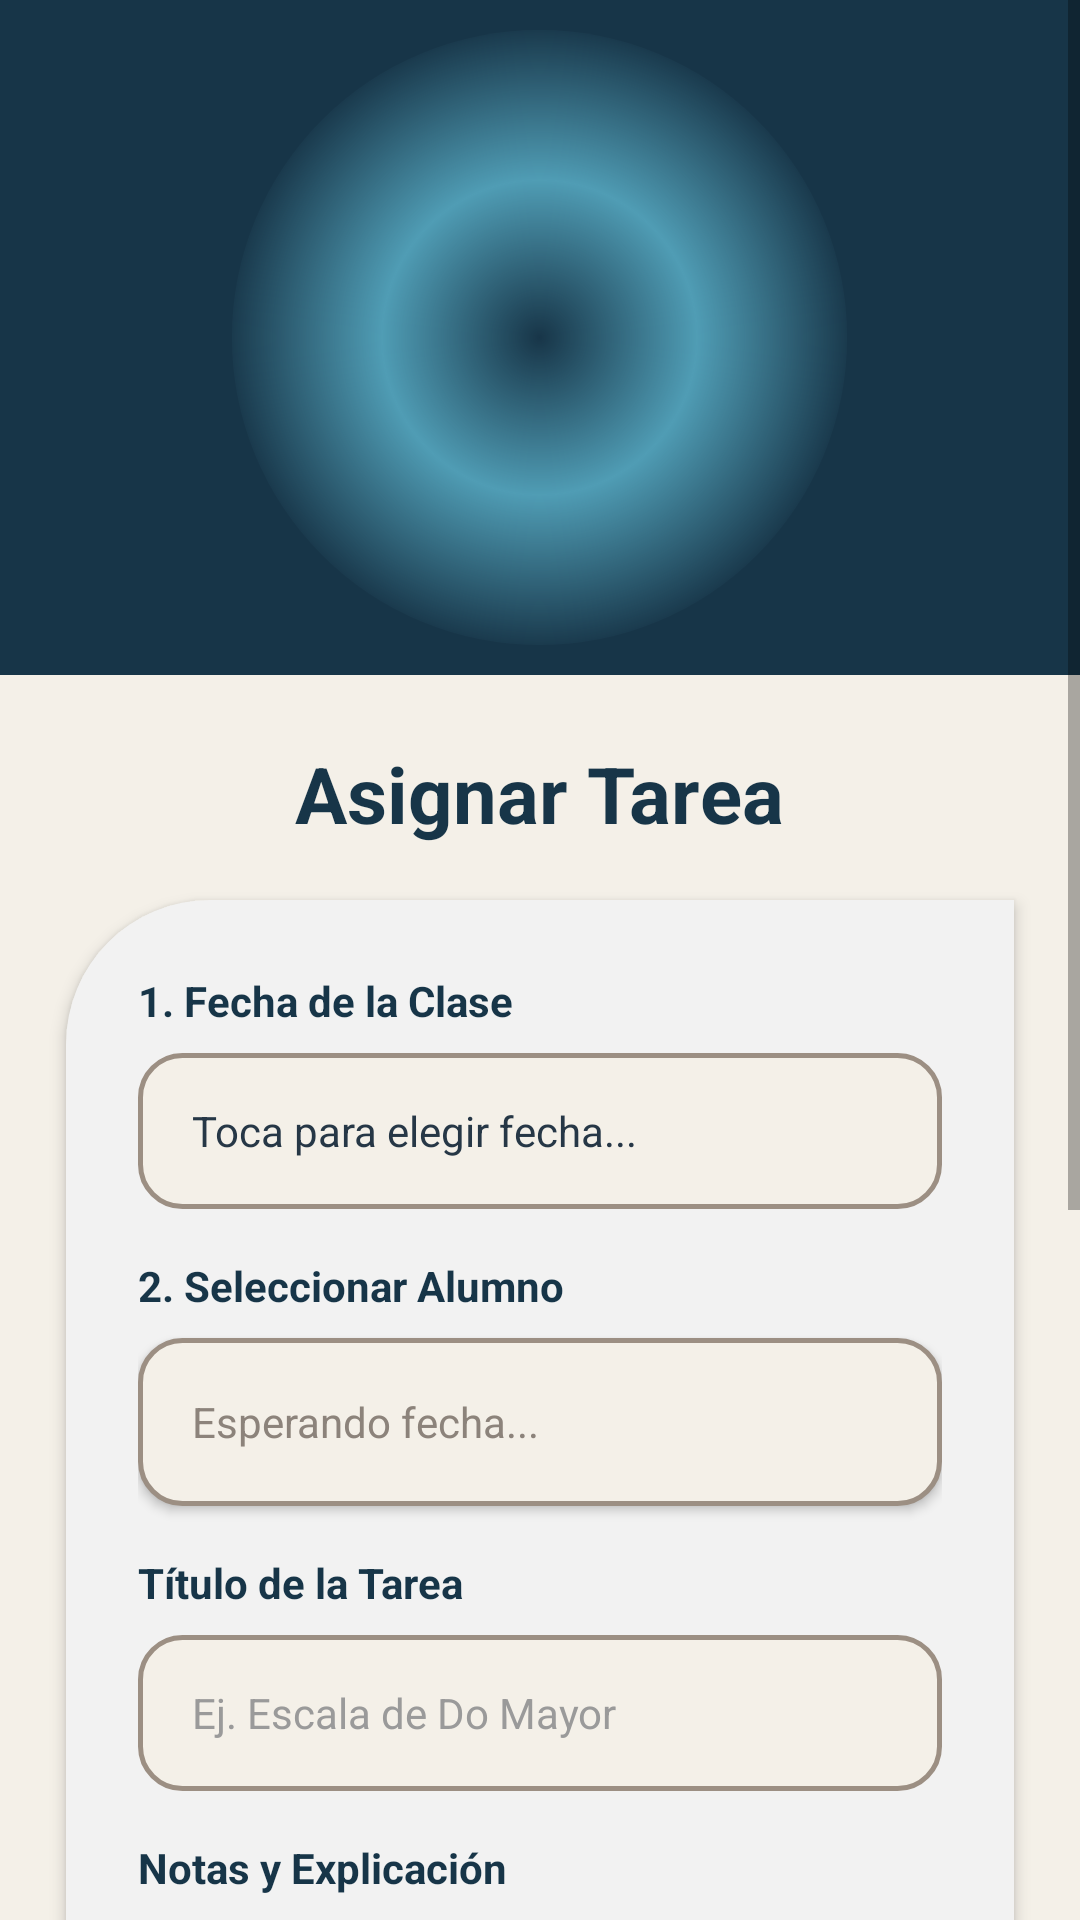

Here is an Android app screen rendered from its layout file. Give the layout XML and the strings, colors and styles it references.
<!-- AndroidManifest.xml: application theme Theme.ACADEMIAM -->
<!-- res/layout/activity_tarea.xml -->
<?xml version="1.0" encoding="utf-8"?>
<ScrollView xmlns:android="http://schemas.android.com/apk/res/android"
    android:layout_width="match_parent"
    android:layout_height="match_parent"
    android:background="#F4F0E8"
    android:fillViewport="true">

    <LinearLayout
        android:layout_width="match_parent"
        android:layout_height="wrap_content"
        android:orientation="vertical"
        android:gravity="center_horizontal">

        
        <LinearLayout
            android:layout_width="match_parent"
            android:layout_height="225dp"
            android:background="#173548"
            android:gravity="center"
            android:orientation="vertical">

            <FrameLayout
                android:layout_width="205dp"
                android:layout_height="205dp"
                android:background="@drawable/glow_logo_menu">

                <ImageView
                    android:layout_width="145dp"
                    android:layout_height="145dp"
                    android:layout_gravity="center"
                    android:padding="10dp"
                    android:src="@drawable/logo"
                    android:scaleType="fitCenter" />

            </FrameLayout>

        </LinearLayout>

        
        <TextView
            android:layout_width="wrap_content"
            android:layout_height="wrap_content"
            android:layout_marginTop="22dp"
            android:layout_marginBottom="18dp"
            android:text="Asignar Tarea"
            android:textColor="#173548"
            android:textSize="26sp"
            android:textStyle="bold" />

        
        <LinearLayout
            android:layout_width="match_parent"
            android:layout_height="wrap_content"
            android:layout_marginStart="22dp"
            android:layout_marginEnd="22dp"
            android:layout_marginBottom="32dp"
            android:background="@drawable/fondo_formulario_tarea"
            android:orientation="vertical"
            android:padding="24dp"
            android:elevation="3dp">

            <TextView
                android:id="@+id/txtErrorTarea"
                android:layout_width="match_parent"
                android:layout_height="wrap_content"
                android:layout_marginBottom="14dp"
                android:background="@drawable/error_rojo"
                android:gravity="center"
                android:padding="12dp"
                android:text="Faltan datos por llenar"
                android:textColor="#FFFFFF"
                android:visibility="gone" />

            
            <TextView
                android:layout_width="wrap_content"
                android:layout_height="wrap_content"
                android:text="1. Fecha de la Clase"
                android:textColor="#173548"
                android:textStyle="bold" />

            <TextView
                android:id="@+id/btnSeleccionarFechaTarea"
                android:layout_width="match_parent"
                android:layout_height="52dp"
                android:layout_marginTop="8dp"
                android:layout_marginBottom="16dp"
                android:background="@drawable/campo_redondo"
                android:gravity="center_vertical"
                android:paddingStart="18dp"
                android:paddingEnd="18dp"
                android:text="Toca para elegir fecha..."
                android:textColor="#263746" />

            
            <TextView
                android:layout_width="wrap_content"
                android:layout_height="wrap_content"
                android:text="2. Seleccionar Alumno"
                android:textColor="#173548"
                android:textStyle="bold" />

            <TextView
                android:id="@+id/btnSeleccionarAlumnoTarea"
                android:layout_width="match_parent"
                android:layout_height="56dp"
                android:layout_marginTop="8dp"
                android:layout_marginBottom="16dp"
                android:background="@drawable/campo_redondo"
                android:gravity="center_vertical"
                android:paddingStart="18dp"
                android:paddingEnd="18dp"
                android:text="Esperando fecha..."
                android:textColor="#8C837B"
                android:textSize="14sp"
                android:elevation="2dp" />

            
            <TextView
                android:layout_width="wrap_content"
                android:layout_height="wrap_content"
                android:text="Título de la Tarea"
                android:textColor="#173548"
                android:textStyle="bold" />

            <EditText
                android:id="@+id/etTitulo"
                android:layout_width="match_parent"
                android:layout_height="52dp"
                android:layout_marginTop="8dp"
                android:layout_marginBottom="16dp"
                android:background="@drawable/campo_redondo"
                android:hint="Ej. Escala de Do Mayor"
                android:paddingStart="18dp"
                android:paddingEnd="18dp"
                android:textColor="#263746"
                android:textColorHint="#9A9A9A"
                android:textSize="14sp" />

            
            <TextView
                android:layout_width="wrap_content"
                android:layout_height="wrap_content"
                android:text="Notas y Explicación"
                android:textColor="#173548"
                android:textStyle="bold" />

            <EditText
                android:id="@+id/etNotasTarea"
                android:layout_width="match_parent"
                android:layout_height="90dp"
                android:layout_marginTop="8dp"
                android:layout_marginBottom="18dp"
                android:background="@drawable/campo_redondo"
                android:gravity="top"
                android:padding="14dp"
                android:hint="Explica cómo debe practicar..."
                android:textColor="#263746"
                android:textColorHint="#9A9A9A"
                android:textSize="14sp" />

            
            <TextView
                android:layout_width="wrap_content"
                android:layout_height="wrap_content"
                android:text="Motivación (Insignia prometida)"
                android:textColor="#173548"
                android:textStyle="bold" />

            <TextView
                android:layout_width="wrap_content"
                android:layout_height="wrap_content"
                android:text="* Si haces la tarea, el maestro te dará esta insignia"
                android:textColor="#64748B"
                android:textSize="11sp"
                android:layout_marginBottom="10dp" />

            <LinearLayout
                android:layout_width="match_parent"
                android:layout_height="90dp"
                android:layout_marginBottom="24dp"
                android:background="@drawable/campo_redondo"
                android:gravity="center"
                android:orientation="horizontal">

                <ImageView android:id="@+id/icono1" android:layout_width="50dp" android:layout_height="50dp" android:layout_margin="8dp" android:background="@drawable/circulo_gris" android:alpha="0.4" android:src="@android:drawable/btn_star_big_on"/>
                <ImageView android:id="@+id/icono2" android:layout_width="50dp" android:layout_height="50dp" android:layout_margin="8dp" android:background="@drawable/circulo_gris" android:alpha="0.4" android:src="@android:drawable/ic_menu_gallery"/>
                <ImageView android:id="@+id/icono3" android:layout_width="50dp" android:layout_height="50dp" android:layout_margin="8dp" android:background="@drawable/circulo_gris" android:alpha="0.4" android:src="@android:drawable/ic_menu_compass"/>
                <ImageView android:id="@+id/icono4" android:layout_width="50dp" android:layout_height="50dp" android:layout_margin="8dp" android:background="@drawable/circulo_gris" android:alpha="0.4" android:src="@android:drawable/ic_menu_agenda"/>

            </LinearLayout>

            
            <LinearLayout
                android:layout_width="match_parent"
                android:layout_height="wrap_content"
                android:orientation="horizontal">

                <androidx.appcompat.widget.AppCompatButton
                    android:id="@+id/btnRegresarTarea"
                    android:layout_width="0dp"
                    android:layout_height="54dp"
                    android:layout_weight="1"
                    android:layout_marginEnd="10dp"
                    android:background="@drawable/boton_menu_animado"
                    android:backgroundTint="@null"
                    android:text="Cancelar"
                    android:textAllCaps="false"
                    android:textColor="#263746"
                    android:textStyle="bold"
                    android:elevation="5dp"
                    android:stateListAnimator="@null" />

                <androidx.appcompat.widget.AppCompatButton
                    android:id="@+id/btnIngresarTarea"
                    android:layout_width="0dp"
                    android:layout_height="54dp"
                    android:layout_weight="1.3"
                    android:background="@drawable/boton_login"
                    android:backgroundTint="@null"
                    android:text="Asignar Tarea"
                    android:textAllCaps="false"
                    android:textColor="#FFFFFF"
                    android:textStyle="bold"
                    android:elevation="6dp"
                    android:stateListAnimator="@null" />

            </LinearLayout>

        </LinearLayout>

    </LinearLayout>

</ScrollView>
<!-- resources referenced by this layout -->
<resources>
  <!-- drawable boton_login (drawable) -->
  <?xml version="1.0" encoding="utf-8"?>
  <selector xmlns:android="http://schemas.android.com/apk/res/android">
  
      <item>
          <shape>
              <gradient
                  android:startColor="#5A2E17"
                  android:centerColor="#7A4424"
                  android:endColor="#4A2412"
                  android:angle="0"/>
  
              <corners android:radius="22dp"/>
  
              <stroke
                  android:width="1dp"
                  android:color="#9C6A3F"/>
          </shape>
      </item>
  
  </selector>
  <!-- drawable boton_menu_animado (drawable) -->
  <?xml version="1.0" encoding="utf-8"?>
  <selector xmlns:android="http://schemas.android.com/apk/res/android">
  
      
      <item android:state_pressed="true">
          <shape>
              <solid android:color="#EAE2D7"/>
              <corners android:radius="16dp"/>
              <stroke
                  android:width="1.5dp"
                  android:color="#8B735F"/>
          </shape>
      </item>
  
      
      <item>
          <shape>
              <solid android:color="#FFFFFF"/>
              <corners android:radius="16dp"/>
              <stroke
                  android:width="1.5dp"
                  android:color="#9C8F83"/>
          </shape>
      </item>
  
  </selector>
  <!-- drawable campo_redondo (drawable) -->
  <?xml version="1.0" encoding="utf-8"?>
  <shape xmlns:android="http://schemas.android.com/apk/res/android">
      <solid android:color="#F4F0E8" />
      <corners android:radius="14dp" />
      <stroke
          android:width="1.5dp"
          android:color="#9C8F83" />
  </shape>
  <!-- drawable circulo_gris (drawable) -->
  <?xml version="1.0" encoding="utf-8"?>
  <shape xmlns:android="http://schemas.android.com/apk/res/android">
      <solid android:color="#E0E0E0" />
      <corners android:radius="100dp" />
  </shape>
  <!-- drawable error_rojo (drawable) -->
  <?xml version="1.0" encoding="utf-8"?>
  <shape xmlns:android="http://schemas.android.com/apk/res/android">
      <solid android:color="#E52B2B" />
      <corners android:radius="18dp" />
  </shape>
  <!-- drawable fondo_formulario_tarea (drawable) -->
  <?xml version="1.0" encoding="utf-8"?>
  <shape xmlns:android="http://schemas.android.com/apk/res/android">
      <solid android:color="#F2F2F2" />
      <corners
          android:topLeftRadius="48dp"
          android:topRightRadius="0dp"
          android:bottomLeftRadius="0dp"
          android:bottomRightRadius="0dp" />
  </shape>
  <!-- drawable glow_logo_menu (drawable) -->
  <?xml version="1.0" encoding="utf-8"?>
  <shape xmlns:android="http://schemas.android.com/apk/res/android"
      android:shape="oval">
  
      <gradient
          android:type="radial"
          android:centerColor="#4F9CB4"
          android:endColor="#00173548"
          android:gradientRadius="105dp" />
  
  </shape>
  <style name="Theme.ACADEMIAM" parent="Theme.MaterialComponents.DayNight.NoActionBar">
      </style>
</resources>
